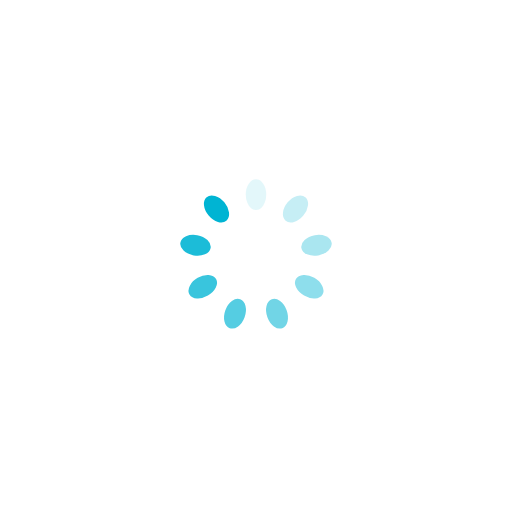
t = 0.00 s
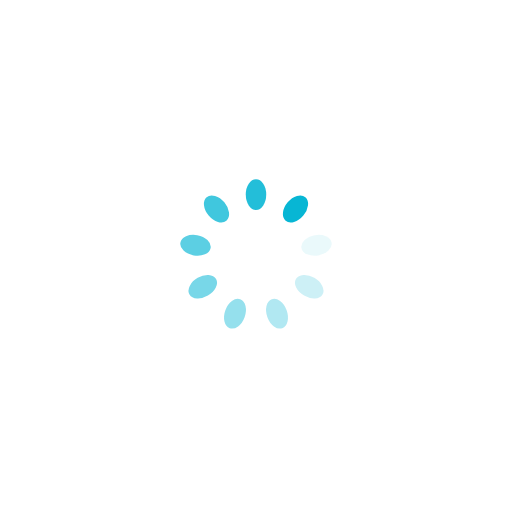
t = 0.25 s
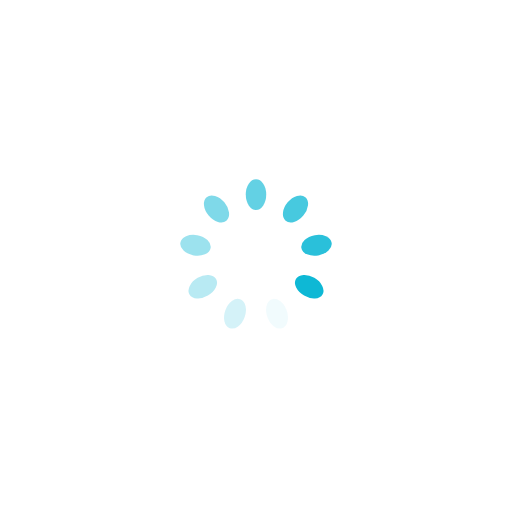
t = 0.50 s
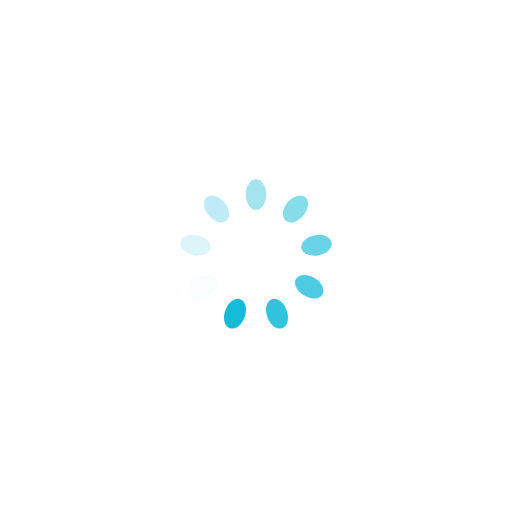
t = 0.75 s

The animated SVG that drew these frames (rendered in a browser with its animation timeline set to each time). Animation: 9 SMIL elements (animate=9); one cycle of 1.00 s, repeats indefinitely.

<?xml version="1.0" encoding="utf-8"?>
<svg xmlns="http://www.w3.org/2000/svg" xmlns:xlink="http://www.w3.org/1999/xlink" style="margin: auto; background: none; display: block; shape-rendering: auto;" width="200px" height="200px" viewBox="0 0 100 100" preserveAspectRatio="xMidYMid">
<g transform="rotate(0 50 50)">
  <rect x="48" y="35" rx="2" ry="3" width="4" height="6" fill="#00b4d3">
    <animate attributeName="opacity" values="1;0" keyTimes="0;1" dur="1s" begin="-0.8888888888888888s" repeatCount="indefinite"></animate>
  </rect>
</g><g transform="rotate(40 50 50)">
  <rect x="48" y="35" rx="2" ry="3" width="4" height="6" fill="#00b4d3">
    <animate attributeName="opacity" values="1;0" keyTimes="0;1" dur="1s" begin="-0.7777777777777778s" repeatCount="indefinite"></animate>
  </rect>
</g><g transform="rotate(80 50 50)">
  <rect x="48" y="35" rx="2" ry="3" width="4" height="6" fill="#00b4d3">
    <animate attributeName="opacity" values="1;0" keyTimes="0;1" dur="1s" begin="-0.6666666666666666s" repeatCount="indefinite"></animate>
  </rect>
</g><g transform="rotate(120 50 50)">
  <rect x="48" y="35" rx="2" ry="3" width="4" height="6" fill="#00b4d3">
    <animate attributeName="opacity" values="1;0" keyTimes="0;1" dur="1s" begin="-0.5555555555555556s" repeatCount="indefinite"></animate>
  </rect>
</g><g transform="rotate(160 50 50)">
  <rect x="48" y="35" rx="2" ry="3" width="4" height="6" fill="#00b4d3">
    <animate attributeName="opacity" values="1;0" keyTimes="0;1" dur="1s" begin="-0.4444444444444444s" repeatCount="indefinite"></animate>
  </rect>
</g><g transform="rotate(200 50 50)">
  <rect x="48" y="35" rx="2" ry="3" width="4" height="6" fill="#00b4d3">
    <animate attributeName="opacity" values="1;0" keyTimes="0;1" dur="1s" begin="-0.3333333333333333s" repeatCount="indefinite"></animate>
  </rect>
</g><g transform="rotate(240 50 50)">
  <rect x="48" y="35" rx="2" ry="3" width="4" height="6" fill="#00b4d3">
    <animate attributeName="opacity" values="1;0" keyTimes="0;1" dur="1s" begin="-0.2222222222222222s" repeatCount="indefinite"></animate>
  </rect>
</g><g transform="rotate(280 50 50)">
  <rect x="48" y="35" rx="2" ry="3" width="4" height="6" fill="#00b4d3">
    <animate attributeName="opacity" values="1;0" keyTimes="0;1" dur="1s" begin="-0.1111111111111111s" repeatCount="indefinite"></animate>
  </rect>
</g><g transform="rotate(320 50 50)">
  <rect x="48" y="35" rx="2" ry="3" width="4" height="6" fill="#00b4d3">
    <animate attributeName="opacity" values="1;0" keyTimes="0;1" dur="1s" begin="0s" repeatCount="indefinite"></animate>
  </rect>
</g>
<!-- [ldio] generated by https://loading.io/ --></svg>